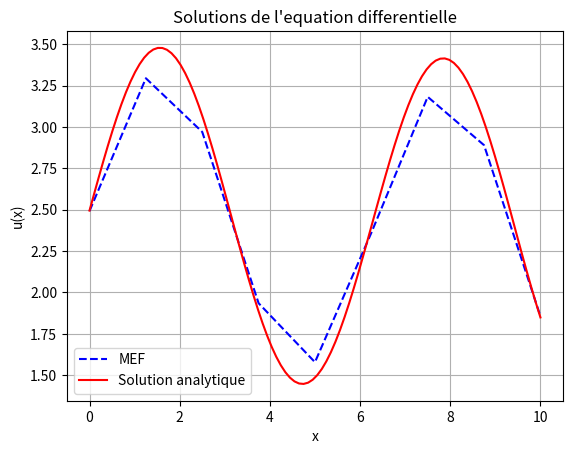

Python code for this plot:
#!/usr/bin/env python3
# -*- coding: utf-8 -*-
"""
Created on Sat Mar 29 17:09:11 2025

@author: nicolas-fournie
"""

"""
Equation de Poisson 1D :
                         -u''(x) = f(x) sur 𝛀 = ]0, L[ (L > 0) avec f(x) = sin(x)
                         
Problème de Robin non-homogène :
    
    - Sur le bord gauche {0} : 𝜶_0 * u(0) - 𝛃_0 * u'(0) = g_0
    
    - Sur le bord droit {L} : 𝜶_L * u(L) + 𝛃_L * u'(L) = g_L

Le signe devant le terme dérivé change selon la partie du bord considérée : la raison est que le vecteur normal à ]0, L[ au point 0 pointe
vers la direction négative (gauche), tandis qu'en L ce vecteur pointe vers les positifs. 
"""

import numpy as np
import matplotlib.pyplot as plt

from scipy.sparse.linalg import spsolve
from scipy.sparse import csr_matrix

#=============================================================================#
# Parametres du problème
#=============================================================================#

E = 8 # Nombre d'elements
n = E + 1 # Nombre de noeuds

L = 10
x_0, x_L = 0, L # Domaine de définition

alpha_0 = 1
alpha_L = 1

beta_0 = 1/2
beta_L = 1

g_0 = 2
g_L = 1

#=============================================================================#
# Definition de la fonction source f(x)
#=============================================================================#
def f(x):
    return np.sin(x)

#=============================================================================#
# Definition du maillage
#=============================================================================#

nodes = np.linspace(x_0, x_L, n) # discretisation de l'intervalle [x0,xL] en n noeuds

# Definition de la matrice element #
vector1 = np.arange(1, n) # Creer un vecteur ligne contenant les entiers de 1 a n-1
vector2 = np.arange(2, n + 1) # Creer un vecteur ligne contenant les entiers de 2 a n
element = np.array([vector1, vector2])

#=============================================================================#
# Assemblage de la matrice de rigidité
#=============================================================================#

K = np.zeros((n, n)) # Initialisation
for i in range(E):
    # Selection des noeuds bordant l'element i
    
    # Indices des noeuds bordant de l'element i
    N = element[:2, i] # selectionne les deux premieres lignes de la i-eme colonne de la matrice element
    
    # Coordonnee des noeuds bordant l'element
    x = nodes[N-1] # Recupere les coordonnees des deux noeuds definis par N dans la matrice noeud, ou chaque ligne represente les coordonnees d'un noeud
    xa, xb = x[0], x[1] # Coordonnees des deux noeuds bordant l'element
    
    # Longueur de l'element
    h = abs(xb - xa)
    
    # Assemblage de la matrice élémentaire
    K_el = (1/ h) * np.array([[1, -1],[-1, 1]])
    
    # Assemblage de la matrice globale    
    K[np.ix_(N-1, N-1)] += K_el

# Ajout de la contribution de Robin à la matrice de rigidité
K[0, 0] += alpha_0/ beta_0
K[-1, -1] += alpha_L/ beta_L

#=============================================================================#
# Assemblage du vecteur de charge
#=============================================================================#

b = np.zeros(n) # Initialisation
for i in range(E): # La boucle parcourt chaque élément
    # Séléction des noeuds bordant l'élément i
    
    # Indices des nœuds bordant de l'élément i
    N = element[:2, i] # séléctionne les deux premières lignes de la i-ème colonne de la matrice element
    
    # Coordonnée des noeuds bordant l'élément
    x = nodes[N-1]  # Récupération des coordonnées des nœuds bordant l'élément courant
    xa, xb = x[0], x[1]  # Coordonnées des nœuds bordant l'élément courant
    
    # Longueur de l'élément courant
    h = abs(xb - xa)

    # Assemblage du vecteur élémentaire (La méthode d'intégration numérique est la méthode de Simpson composite)
    b_el = ((f(xa) + 4 * f((xa + xb) / 2) + f(xb)) / 6) * (h / 2) * np.array([1, 1])
    
    # Assemblage du vecteur global
    b[N-1] += b_el
    
# Ajout de la contribution de Robin au vecteur de charge
b[0] += g_0/ beta_0
b[-1] += g_L/ beta_L

#=============================================================================#
# Resolution du systeme lineaire
#=============================================================================#

K_sparse = csr_matrix(K)
u = spsolve(K_sparse, b)

#=============================================================================#
# Solution analytique de l'equation differentielle
#=============================================================================#
x_range = np.linspace(x_0, x_L, 100)
def u_exact(x_range):
    return (beta_0 * beta_L + beta_L * g_0 + beta_0 * g_L + alpha_L * beta_0 * L + alpha_L * g_0 * L - 
   alpha_L * beta_0 * x_range - alpha_L * g_0 * x_range + alpha_0 * g_L * x_range - beta_0 * beta_L * np.cos(L) - 
   alpha_0 * beta_L * x_range * np.cos(L) - alpha_L * beta_0 * np.sin(L) - 
   alpha_0 * alpha_L * x_range * np.sin(L) + alpha_L * beta_0 * np.sin(x_range) + 
   alpha_0 * beta_L * np.sin(x_range) + alpha_0 * alpha_L * L * np.sin(x_range))/(alpha_L * beta_0 + 
   alpha_0 * beta_L + alpha_0 * alpha_L * L)
                                  
#=============================================================================#
# Tracer la solution numerique
#=============================================================================#

# Affichage de la solution MEF
plt.plot(nodes, u,
         label="MEF",
         color="blue",
         linestyle="--")

# Affichage de la solution analytique
plt.plot(x_range, u_exact(x_range),
         label="Solution analytique",
         color="red",
         linestyle="-")

plt.xlabel("x")
plt.ylabel("u(x)")
plt.title("Solutions de l'equation differentielle")
plt.grid(True)
plt.legend()
plt.show()